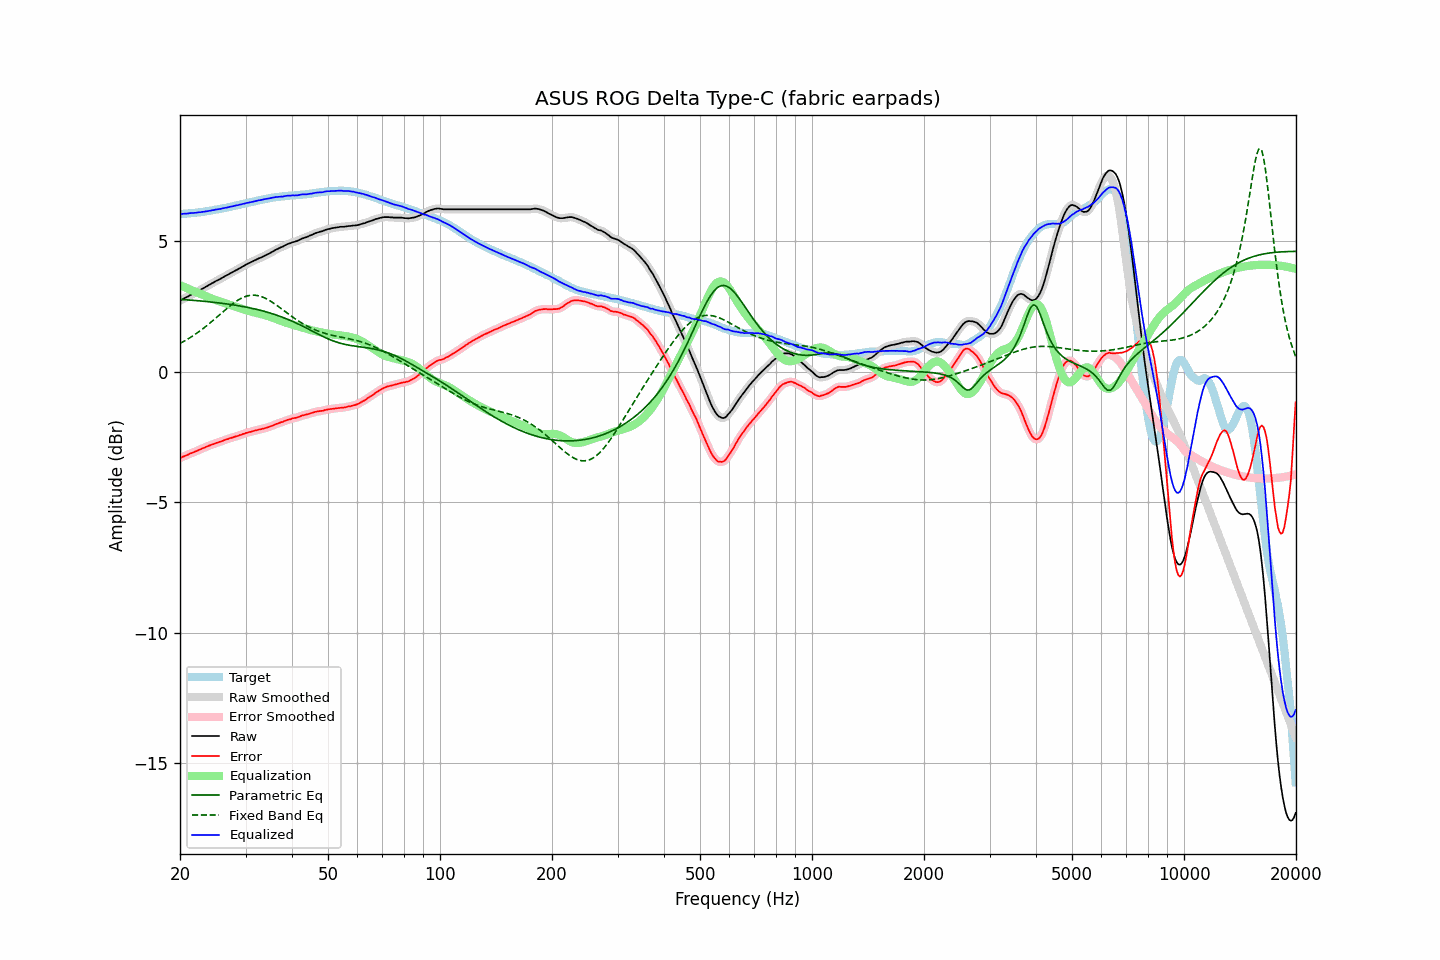

Data behind this chart, as committed beside it:
frequency, raw, error, smoothed, error_smoothed, equalization, parametric_eq, fixed_band_eq, equalized_raw, equalized_smoothed, target
20.00, 2.72, -3.32, 2.72, -3.31, 3.31, 2.77, 1.08, 6.03, 6.03, 6.03
20.20, 2.75, -3.29, 2.75, -3.29, 3.29, 2.76, 1.11, 6.04, 6.04, 6.03
20.40, 2.79, -3.25, 2.78, -3.26, 3.26, 2.76, 1.14, 6.05, 6.04, 6.04
20.61, 2.82, -3.23, 2.82, -3.23, 3.23, 2.76, 1.18, 6.05, 6.05, 6.05
20.81, 2.85, -3.20, 2.85, -3.21, 3.21, 2.75, 1.21, 6.06, 6.06, 6.05
21.02, 2.88, -3.18, 2.88, -3.18, 3.18, 2.75, 1.25, 6.06, 6.06, 6.06
21.23, 2.92, -3.14, 2.92, -3.15, 3.15, 2.74, 1.29, 6.07, 6.07, 6.06
21.44, 2.95, -3.12, 2.95, -3.12, 3.13, 2.74, 1.33, 6.08, 6.07, 6.07
21.66, 2.98, -3.10, 2.98, -3.10, 3.10, 2.73, 1.37, 6.08, 6.08, 6.08
21.87, 3.01, -3.07, 3.01, -3.08, 3.07, 2.73, 1.41, 6.08, 6.08, 6.08
22.09, 3.04, -3.05, 3.04, -3.05, 3.05, 2.72, 1.45, 6.09, 6.09, 6.09
22.31, 3.08, -3.02, 3.08, -3.02, 3.02, 2.72, 1.50, 6.10, 6.10, 6.10
22.54, 3.11, -2.99, 3.11, -2.99, 3.00, 2.71, 1.54, 6.10, 6.10, 6.10
22.76, 3.14, -2.97, 3.14, -2.97, 2.97, 2.71, 1.59, 6.11, 6.11, 6.11
22.99, 3.18, -2.94, 3.18, -2.94, 2.94, 2.70, 1.63, 6.12, 6.12, 6.12
23.22, 3.21, -2.92, 3.21, -2.92, 2.92, 2.69, 1.68, 6.13, 6.13, 6.13
23.45, 3.25, -2.89, 3.25, -2.89, 2.89, 2.69, 1.73, 6.14, 6.14, 6.14
23.69, 3.28, -2.87, 3.28, -2.87, 2.87, 2.68, 1.78, 6.14, 6.15, 6.15
23.92, 3.32, -2.84, 3.32, -2.84, 2.84, 2.68, 1.83, 6.16, 6.16, 6.16
24.16, 3.35, -2.82, 3.35, -2.82, 2.82, 2.67, 1.88, 6.17, 6.17, 6.17
24.40, 3.39, -2.79, 3.39, -2.79, 2.79, 2.66, 1.93, 6.18, 6.18, 6.18
24.65, 3.42, -2.78, 3.42, -2.77, 2.77, 2.66, 1.99, 6.19, 6.19, 6.20
24.89, 3.46, -2.75, 3.46, -2.75, 2.75, 2.65, 2.04, 6.21, 6.21, 6.21
25.14, 3.49, -2.73, 3.49, -2.73, 2.73, 2.64, 2.09, 6.22, 6.21, 6.22
25.39, 3.52, -2.70, 3.52, -2.70, 2.70, 2.63, 2.15, 6.22, 6.23, 6.22
25.65, 3.55, -2.68, 3.55, -2.69, 2.68, 2.63, 2.20, 6.23, 6.23, 6.23
25.91, 3.59, -2.66, 3.59, -2.66, 2.66, 2.62, 2.26, 6.25, 6.25, 6.25
26.16, 3.62, -2.64, 3.62, -2.64, 2.64, 2.61, 2.31, 6.26, 6.26, 6.26
26.43, 3.66, -2.61, 3.66, -2.62, 2.62, 2.60, 2.36, 6.28, 6.27, 6.27
26.69, 3.69, -2.59, 3.69, -2.59, 2.60, 2.59, 2.41, 6.29, 6.29, 6.28
26.96, 3.72, -2.58, 3.72, -2.57, 2.58, 2.59, 2.47, 6.30, 6.30, 6.30
27.23, 3.76, -2.55, 3.75, -2.56, 2.56, 2.58, 2.52, 6.31, 6.31, 6.31
27.50, 3.79, -2.54, 3.79, -2.54, 2.54, 2.57, 2.56, 6.33, 6.33, 6.33
27.77, 3.82, -2.52, 3.82, -2.52, 2.52, 2.56, 2.61, 6.34, 6.34, 6.34
28.05, 3.86, -2.50, 3.86, -2.50, 2.50, 2.55, 2.66, 6.36, 6.35, 6.36
28.33, 3.89, -2.48, 3.89, -2.48, 2.48, 2.54, 2.70, 6.37, 6.37, 6.37
28.62, 3.92, -2.47, 3.92, -2.46, 2.46, 2.53, 2.74, 6.38, 6.38, 6.38
28.90, 3.96, -2.43, 3.96, -2.44, 2.44, 2.52, 2.77, 6.40, 6.39, 6.39
29.19, 3.99, -2.42, 3.99, -2.42, 2.42, 2.51, 2.81, 6.41, 6.41, 6.41
29.48, 4.03, -2.39, 4.03, -2.40, 2.40, 2.50, 2.84, 6.43, 6.42, 6.42
29.78, 4.06, -2.38, 4.06, -2.38, 2.38, 2.48, 2.86, 6.44, 6.44, 6.44
30.08, 4.10, -2.35, 4.10, -2.35, 2.36, 2.47, 2.88, 6.46, 6.45, 6.45
30.38, 4.13, -2.34, 4.13, -2.34, 2.34, 2.46, 2.90, 6.47, 6.47, 6.47
30.68, 4.16, -2.32, 4.16, -2.32, 2.32, 2.45, 2.91, 6.48, 6.48, 6.48
30.99, 4.19, -2.31, 4.19, -2.30, 2.30, 2.43, 2.92, 6.49, 6.49, 6.49
31.30, 4.22, -2.28, 4.22, -2.29, 2.29, 2.42, 2.93, 6.50, 6.50, 6.50
31.61, 4.25, -2.27, 4.25, -2.27, 2.27, 2.41, 2.93, 6.52, 6.52, 6.52
31.93, 4.28, -2.25, 4.28, -2.25, 2.25, 2.39, 2.92, 6.53, 6.53, 6.53
32.24, 4.31, -2.24, 4.31, -2.24, 2.24, 2.38, 2.92, 6.55, 6.55, 6.55
32.57, 4.34, -2.22, 4.34, -2.22, 2.23, 2.36, 2.90, 6.56, 6.56, 6.56
32.89, 4.36, -2.22, 4.36, -2.21, 2.21, 2.35, 2.89, 6.57, 6.57, 6.58
33.22, 4.39, -2.19, 4.39, -2.20, 2.20, 2.33, 2.86, 6.59, 6.59, 6.58
33.55, 4.42, -2.18, 4.42, -2.18, 2.18, 2.32, 2.84, 6.60, 6.60, 6.60
33.89, 4.45, -2.16, 4.45, -2.16, 2.16, 2.30, 2.81, 6.61, 6.61, 6.61
34.23, 4.48, -2.15, 4.48, -2.15, 2.15, 2.28, 2.78, 6.62, 6.62, 6.63
34.57, 4.51, -2.13, 4.51, -2.13, 2.13, 2.26, 2.75, 6.63, 6.63, 6.64
34.92, 4.54, -2.11, 4.54, -2.11, 2.10, 2.25, 2.71, 6.64, 6.65, 6.64
35.27, 4.58, -2.08, 4.58, -2.08, 2.08, 2.23, 2.67, 6.66, 6.66, 6.66
35.62, 4.61, -2.06, 4.61, -2.06, 2.06, 2.21, 2.63, 6.67, 6.67, 6.67
35.97, 4.65, -2.03, 4.65, -2.03, 2.03, 2.19, 2.59, 6.68, 6.68, 6.68
... 635 more rows
